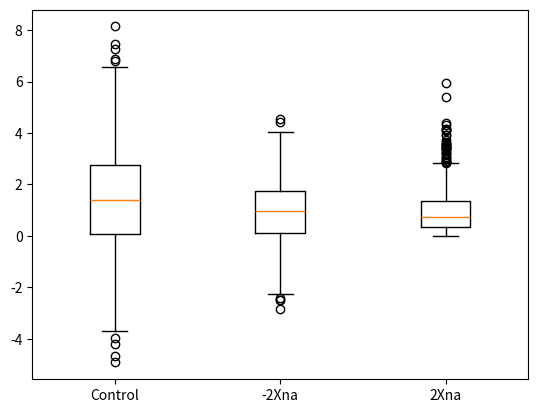

Recreate this plot in Python. (Note: this script raises an exception after producing the figure.)
#*********************************************
# box_1.ncl
#
# Concepts illustrated:
#   - Drawing box plots
#   - Explicitly setting the X tickmark labels in a box plot
#
#*********************************************
#
import numpy as np
import matplotlib.pyplot as plt

# Create some fake data

# NOTE: 
# NCL's boxplot function takes horizontal (x) position,
# and then a vector of the values used for the whiskers and box.
# We could go through the motions of recreating that functionality,
# but I don't see how that would be useful. Instead, let's make some
# random data arrays that have similar properties as the ones from the
# box_1.ncl example.
N = 1000
x = np.array([-3., -1., 1.])	

yval = np.zeros((len(x), N))
yval[0, :] = np.random.normal(loc=1.5, scale=2.0, size=N)
yval[1, :] = np.random.normal(loc=1., scale=1.25, size=N)
yval[2, :] = np.random.weibull(1.11, size=N)
# yval = np.array([3, 5], dtype="float")
# yval[0, 0] = -3.
# yval[0, 1] = -1.
# yval[0, 2] = 1.5
# yval[0, 3] = 4.2
# yval[0, 4] = 6.

# yval[1, 0] = -1.
# yval[1, 1] = 0.
# yval[1, 2] = 1.
# yval[1, 3] = 2.5
# yval[1, 4] = 4.

# yval[2, 0] = -1.5
# yval[2, 1] = 0.
# yval[2, 2] = .75
# yval[2, 3] = 2.
# yval[2, 4] = 6.5

	
#**********************************************
# create plot
#**********************************************
fig, ax = plt.subplots()
tmXBLabels = ["Control", "-2Xna", "2Xna"]  # labels for each box
tiMainString = "Default Box Plot"
plot = ax.boxplot(yval.transpose(), vert=True, labels=tmXBLabels)
fig.savefig("/Users/<user>/Desktop/box_1.png")

# "box2"
# This changes the style of the plot,
# each box/whisker gets a color change and is narrower than in box_1
# Easiest way to do this is probably to plot each one separately.
# We set properties of each part of the box.
lc = ['green', 'blue', 'red']
fig, ax = plt.subplots()
tmXBLabels = ["Control", "-2Xna", "2Xna"]  # labels for each box
tiMainString = "Tailored Box Plot"
for i in range(3):
  print(f"i = {i}; Label = {tmXBLabels[i]}; shape of data: {yval[i,:].shape}")
  ax.boxplot(yval[i,:], positions=[i+1], vert=True, widths=0.05,
             boxprops=dict(color=lc[i]),
             whiskerprops=dict(color=lc[i], linestyle='dashed'),
             medianprops=dict(color=lc[i]),
             flierprops=dict(markeredgecolor=lc[i]),
             capprops=dict(color=lc[i]))
ax.set_xlim([0,5])
fig.savefig("/Users/<user>/Desktop/box_2.png")

# "box3" just adds some markers
# This is very trivial, so I don't worry about the details here,
# but I include some styling on the markers, and a couple ways to specify style.
fig, ax = plt.subplots()
tmXBLabels = ["Control", "-2Xna", "2Xna"]  # labels for each box
tiMainString = "Tailored Box Plot"
for i in range(3):
  print(f"i = {i}; Label = {tmXBLabels[i]}; shape of data: {yval[i,:].shape}")
  ax.boxplot(yval[i,:], positions=[i+1], vert=True,
             boxprops=dict(color=lc[i]),
             whiskerprops=dict(color=lc[i], linestyle='dashed'),
             medianprops=dict(color=lc[i]),
             flierprops=dict(markeredgecolor=lc[i]),
             capprops=dict(color=lc[i]))
ax.set_xlim([0,5])

ax.plot(1, -3., 'xr') 
ax.plot(2, -1., 'xr') 
ax.plot(2, 1., 'xr') 

gsMarkerColor = "navy"              
gsMarkerIndex = "o"                        
gsMarkerSizeF = 15.                      

ax.plot(1, 1.5, marker=gsMarkerIndex, markerfacecolor=gsMarkerColor, markeredgecolor='none', markersize=gsMarkerSizeF) 
ax.plot(2, 2, marker=gsMarkerIndex, markerfacecolor=gsMarkerColor, markeredgecolor='none',markersize=gsMarkerSizeF) 
ax.plot(3, 5, marker=gsMarkerIndex, markerfacecolor=gsMarkerColor, markeredgecolor='none',markersize=gsMarkerSizeF) 

ax.set_xticks([1, 2, 3])
ax.set_xticklabels(tmXBLabels)
fig.savefig("/Users/<user>/Desktop/box_3.png")


# box_4
# This doesn't do anything with boxes either,
# just adds some text.
fig, ax = plt.subplots()
tmXBLabels = ["Control", "-2Xna", "2Xna"]  # labels for each box
tiMainString = "Tailored Box Plot"
for i in range(3):
  print(f"i = {i}; Label = {tmXBLabels[i]}; shape of data: {yval[i,:].shape}")
  ax.boxplot(yval[i,:], positions=[i+1], vert=True, widths=0.05,
             boxprops=dict(color=lc[i]),
             whiskerprops=dict(color=lc[i], linestyle='dashed'),
             medianprops=dict(color=lc[i]),
             flierprops=dict(markeredgecolor=lc[i]),
             capprops=dict(color=lc[i]))
ax.spines['right'].set_visible(False)
ax.spines['top'].set_visible(False)
fig.text(0.67,0.75, "May", fontsize=18, ha='left')
fig.text(0.67, 0.71, "CTL", fontsize=12)
fig.text(0.75, 0.71, "-2Xna", fontsize=12)
fig.text(0.85, 0.71, "2Xna", fontsize=12)
fig.text(0.67,0.67,"Random Numbers", fontsize=15, ha='left')
fig.text(0.67, 0.63, "3.21", fontsize=12)
fig.text(0.75, 0.63, "3.45", fontsize=12)
fig.text(0.85, 0.63, "3.63", fontsize=12)
ax.set_xlim([0,5])
ax.set_xticks([1, 2, 3])
ax.set_xticklabels(tmXBLabels)
fig.savefig("/Users/<user>/Desktop/box_4.png")

# box_5.ncl: Shows how to calculate and plot the median, minimum value, 
# maximum value, and the 25th and 75th percentiles of two timeseries.
# NCL: nor  = random_normal(292,15,(/125/))
nor1 = np.random.normal(loc=292, scale=15.0, size=125)
# NCL: dimt = dimsizes(nor)
dimt = len(nor1)

x25  = round(.25*dimt)-1   
x75  = round(.75*dimt)-1
nor2 = np.random.normal(295, 14, 125)

nor1.sort()
nor2.sort()
iarr=np.empty((2, 5))
# NOTE:
# This method mirrors NCL's example very closely,
# but requires us to do sort step, and to approximate
# the location of the 25th and 75th percentiles.
# We could also use numpy to directly do that,
# which might be faster if they have optimized code underneath.
iarr[0, :] = [nor1.min(), nor1[x25], np.median(nor1), nor1[x75], np.max(nor1)]  
iarr[1, :] = [nor2.min(), nor2[x25], np.median(nor2), nor2[x75], np.max(nor2)]

compare_with = np.percentile(nor1, [25, 50, 75])
print(f"25th percentile: index method: {nor1[x25]}  np.percentile: {compare_with[0]}")
print(f"MEDIAN: np.median: {np.median(nor1)}  np.percentile: {compare_with[1]}")
print(f"75th percentile: index method: {nor1[x75]}  numpy func: {compare_with[2]}")
# NOTE: these do give nearly the same answers, and depends on whether the 
# numpy function finds the percentile between points and does interpolation
# versus the indexing approach that just takes one of the array's values.

# the NCL example then plots these, but as we have seen
# the function signature is different, so it doesn't really make 
# sense to just repeat the plot here.

# box_6.ncl 
# Mostly this example shows how to read ascii files,
# and uses stat_dispersion to get the box plot values.
# I could not locate the file "pr.djf.cx2.txt" so I skip this example.

# box_7.ncl
# Uses the same data as box_6.ncl and the colors in box_2.ncl
# Shows some text formatting, but that is MUCH easier in matplotlib.

# box_8.ncl
# An elaborate example that requires downloading a supplementary ncl file. 
# Below I replicate the data and show how to make a similar plot called a violin plot.
# I didn't add all the customization of the NCL example, but this demonstrates
# how far you can get with python/numpy/matplotlib in a very small number of lines.
data = np.empty((9, 28))
data[0,:]  = [-999.0, -999.0, -999.0,    0.9, -999.0,    1.4,    1.6,    1.1,    0.9, -999.0, -999.0, -999.0,    0.9,    0.8, -999.0, -999.0, -999.0, -999.0, -999.0, -999.0, -999.0, -999.0,    1.1, -999.0, -999.0, -999.0, -999.0, -999.0]
data[1,:]  = [   1.6,    0.9,    1.5,    1.2,    1.3,    1.4,    1.6,    1.0, -999.0, -999.0,    1.3,    0.7, -999.0, -999.0,    0.7,    1.1,    2.0,    0.7,    1.2,    1.2,    1.4,    0.9,    1.3,    1.7,    1.4,    1.0,    1.3, -999.0]
data[2,:]  = [   1.6,    0.9,    1.8,    1.5,    1.3,    1.6,    1.9,    0.9, -999.0, -999.0,    1.1,    0.8, -999.0, -999.0,    0.8,    1.3,    2.2,    0.8,    1.4,    1.4,    1.4,    1.0,    1.6,    1.9,    1.4,    1.0,    1.0,    1.8]
# data[3,:]  = [-999.0, -999.0, -999.0, -999.0, -999.0, -999.0, -999.0, -999.0, -999.0, -999.0, -999.0, -999.0, -999.0, -999.0, -999.0, -999.0, -999.0, -999.0, -999.0, -999.0, -999.0, -999.0, -999.0, -999.0, -999.0, -999.0, -999.0, -999.0]
data[3,:]  = [-999.0, -999.0, -999.0,    1.2, -999.0,    1.6,    1.5,    1.1,    1.1, -999.0, -999.0, -999.0,    1.0,    1.0, -999.0, -999.0, -999.0, -999.0, -999.0, -999.0, -999.0, -999.0,    1.3, -999.0, -999.0, -999.0, -999.0, -999.0]
data[4,:]  = [   2.0,    1.4,    2.4,    1.7,    1.8,    1.6,    2.3,    1.1, -999.0, -999.0,    1.7,    0.9, -999.0, -999.0,    1.3,    1.7,    2.9,    0.9,    1.8,    1.6,    1.3,    1.4,    1.9,    2.3,    1.8,    1.2,    1.7, -999.0]
data[5,:]  = [   2.6,    1.8,    2.9,    2.4,    2.6,    2.4,    2.8,    1.8, -999.0, -999.0,    2.1,    1.7, -999.0, -999.0,    1.6,    2.1,    3.2,    1.6,    2.2,    2.0,    1.9,    1.9,    2.5,    2.8,    2.7,    2.0,    2.0,    2.8]
# data[7,:]  = [-999.0, -999.0, -999.0, -999.0, -999.0, -999.0, -999.0, -999.0, -999.0, -999.0, -999.0, -999.0, -999.0, -999.0, -999.0, -999.0, -999.0, -999.0, -999.0, -999.0, -999.0, -999.0, -999.0, -999.0, -999.0, -999.0, -999.0, -999.0]
data[6,:]  = [-999.0, -999.0, -999.0,    1.1, -999.0,    1.2,    1.6,    1.0,    1.0, -999.0, -999.0, -999.0,    1.0,    0.9, -999.0, -999.0, -999.0, -999.0, -999.0, -999.0, -999.0, -999.0,    1.2, -999.0, -999.0, -999.0, -999.0, -999.0]
data[7,:]  = [   2.5,    1.8,    2.3,    2.1,    2.4,    2.0,    2.8,    1.7, -999.0, -999.0,    2.2,    1.5, -999.0, -999.0,    1.8,    2.0,    3.2,    1.4,    2.3,    1.8,    2.1,    1.9,    2.3,    2.8,    2.5,    1.8,    2.1, -999.0]
data[8,:] = [   4.7,    3.3,    4.7,    3.8,    4.2,    4.3,    4.7,    3.4, -999.0, -999.0,    3.6,    2.9, -999.0, -999.0,    3.1,    3.6,    5.4,    3.0,    4.0,    3.4,    3.7,    3.5,    4.1,    4.8,    4.2,    3.5,    3.5,    4.6]
data = np.where(data==-999.0, np.nan, data)
# Filter data using np.isnan BECAUSE the statistics that are calculated don't like nans.
mask = ~np.isnan(data)
filtered_data = [d[m] for d, m in zip(data, mask)]  # makes a list of arrays ... mimics a "ragged" array for our purposes
# print(filtered_data)
fig, ax = plt.subplots(constrained_layout=True)
VP = ax.violinplot(filtered_data, showmedians=True)
clrs = ['blue', 'blue', 'blue', 'gray', 'gray', 'gray', 'red', 'red', 'red']
for i, b in enumerate(VP['bodies']):
  b.set_facecolor(clrs[i])

ax.set_xticks(np.arange(1,9,1))
ax.set_xticklabels(["RCP2.6", "RCP4.5", "RCP8.5", "RCP2.6", "RCP4.5", "RCP8.5", "RCP2.6", "RCP4.5", "RCP8.5"], rotation=90, ha='right')

fig.savefig("/Users/<user>/Desktop/box_8.png")